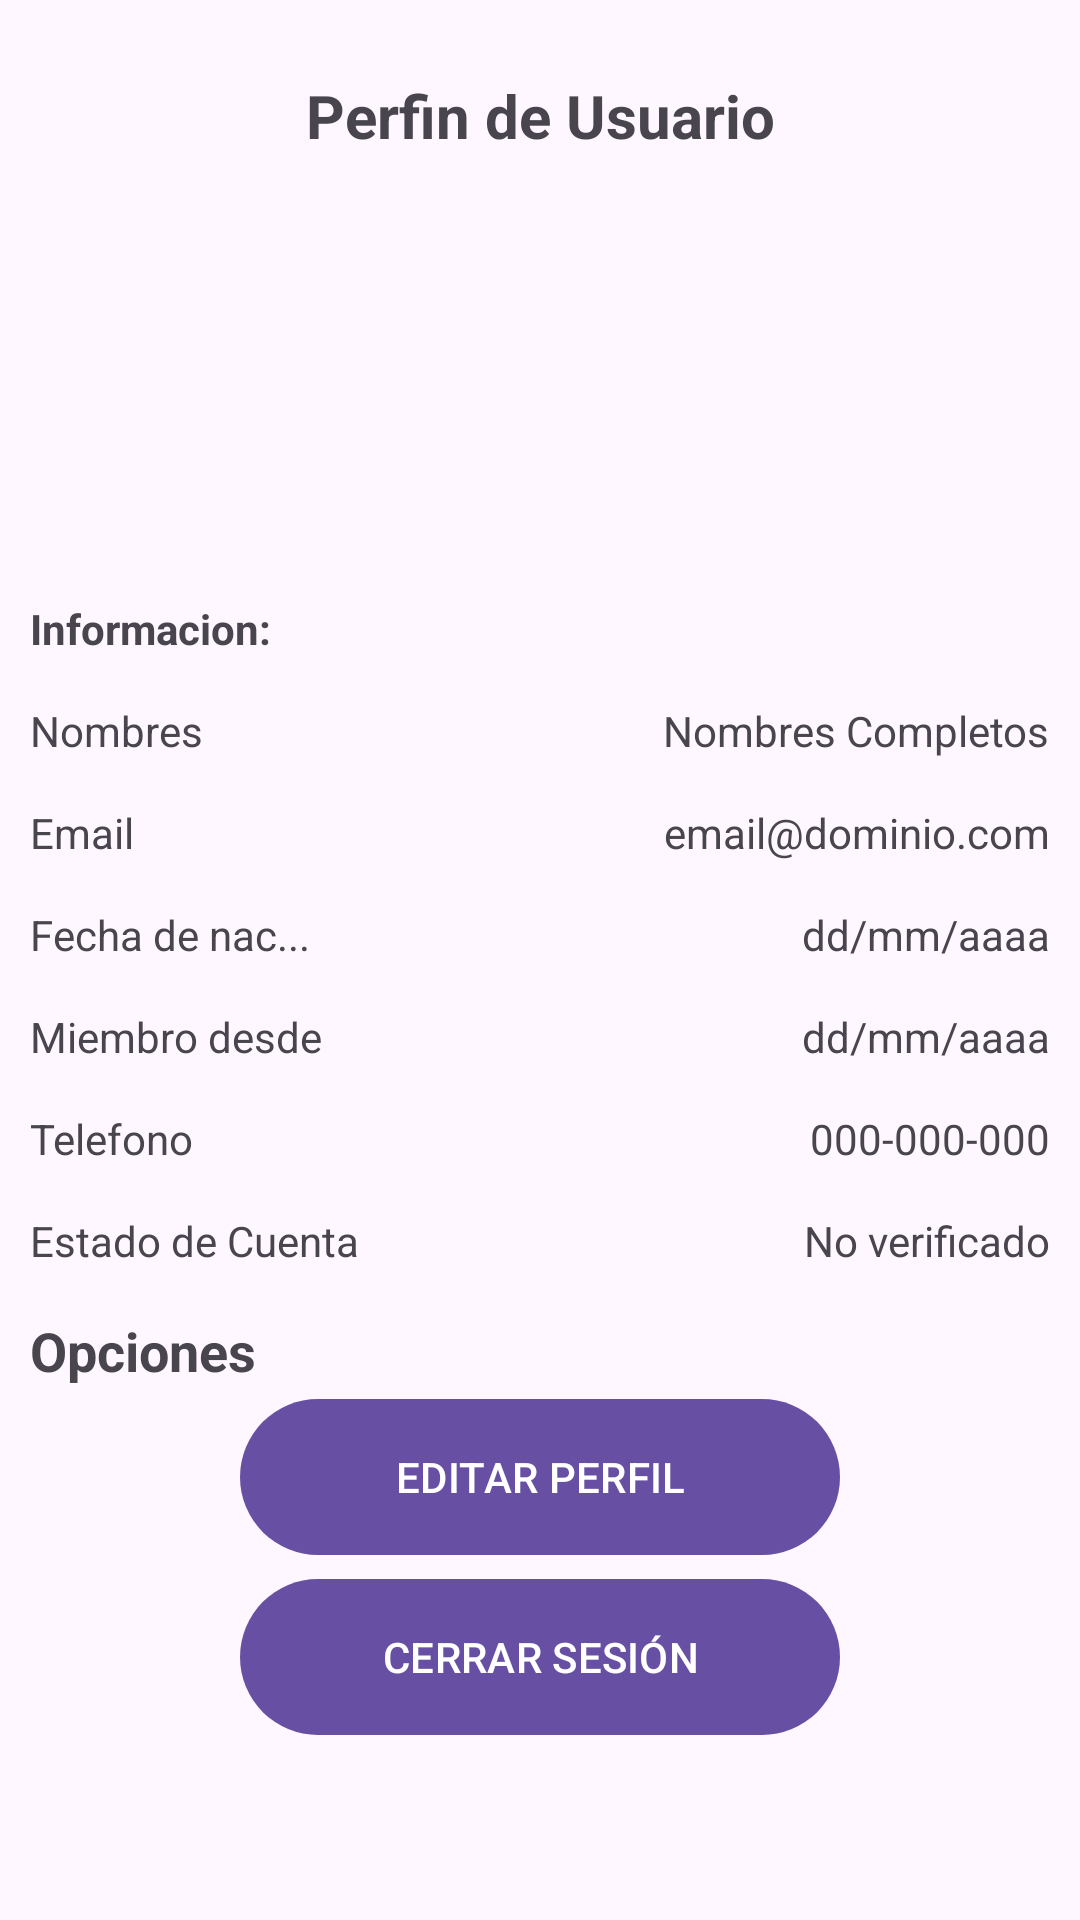

Write the Android layout XML for this screen, with the resource values it uses.
<!-- AndroidManifest.xml: application theme Theme.MyApplicationCurso -->
<!-- res/layout/fragment_cuenta.xml -->
<?xml version="1.0" encoding="utf-8"?>
<ScrollView xmlns:android="http://schemas.android.com/apk/res/android"
    xmlns:tools="http://schemas.android.com/tools"
    android:layout_width="match_parent"
    android:layout_height="match_parent"
    xmlns:app="http://schemas.android.com/apk/res-auto"
    android:padding="10dp
"
    tools:context=".fragmentos.FragmentCuenta">

    <RelativeLayout
        android:layout_width="match_parent"
        android:layout_height="wrap_content">


        <TextView
            android:id="@+id/txt_perfil"
            android:text="@string/txt_perfil"
            android:gravity="center"
            android:textStyle="bold"
            android:textSize="20dp"
            android:layout_marginTop="15dp"
            android:layout_width="match_parent"
            android:layout_height="wrap_content"/>

        <ImageView
            android:id="@+id/img_perfil"
            android:src="@drawable/img_perfil"
            android:layout_width="120dp"
            android:layout_height="120dp"
            android:layout_below="@+id/txt_perfil"
            android:layout_centerHorizontal="true"
            android:layout_marginTop="18dp"
            android:scaleType="centerCrop"/>

        <TextView
            android:id="@+id/txt_informacion"
            android:text="@string/txt_informacion"
            android:layout_below="@+id/img_perfil"
            android:layout_width="wrap_content"
            android:layout_height="wrap_content"
            android:textStyle="bold"
            android:layout_marginTop="10dp"/>

        
        <TextView
            android:layout_below="@+id/txt_informacion"
            android:id="@+id/txt_nombres"
            android:text="@string/txt_nombres"
            android:layout_marginTop="15dp"
            android:layout_width="wrap_content"
            android:layout_height="wrap_content"/>

        <TextView
            android:layout_below="@+id/txt_informacion"
            android:layout_marginTop="15dp"
            android:id="@+id/tv_nombres"
            android:text="@string/tv_nombres"
            android:layout_alignParentEnd="true"
            android:layout_width="wrap_content"
            android:layout_height="wrap_content"/>

        
        <TextView
            android:layout_below="@+id/txt_nombres"
            android:layout_marginTop="15dp"
            android:id="@+id/txt_email"
            android:text="@string/txt_email"
            android:layout_width="wrap_content"
            android:layout_height="wrap_content"/>

        <TextView
            android:layout_below="@+id/tv_nombres"
            android:layout_marginTop="15dp"
            android:id="@+id/tv_email"
            android:text="@string/tv_email"
            android:layout_alignParentEnd="true"
            android:layout_width="wrap_content"
            android:layout_height="wrap_content"/>

        
        <TextView
            android:id="@+id/txt_fechNac"
            android:text="@string/txt_fechNac"
            android:layout_below="@+id/txt_email"
            android:layout_marginTop="15dp"
            android:layout_width="wrap_content"
            android:layout_height="wrap_content"/>

        <TextView
            android:id="@+id/tv_nacimiento"
            android:text="@string/tv_nacimiento"
            android:layout_below="@+id/tv_email"
            android:layout_marginTop="15dp"
            android:layout_alignParentEnd="true"
            android:layout_width="wrap_content"
            android:layout_height="wrap_content"/>

        
        <TextView
            android:id="@+id/txt_miembro"
            android:text="@string/txt_miembro"
            android:layout_below="@+id/txt_fechNac"
            android:layout_marginTop="15dp"
            android:layout_width="wrap_content"
            android:layout_height="wrap_content"/>

        <TextView
            android:id="@+id/tv_miembro"
            android:text="@string/tv_miembro"
            android:layout_below="@+id/tv_nacimiento"
            android:layout_marginTop="15dp"
            android:layout_alignParentEnd="true"
            android:layout_width="wrap_content"
            android:layout_height="wrap_content"/>

        
        <TextView
            android:id="@+id/txt_telefono"
            android:text="@string/txt_telefono"
            android:layout_below="@+id/txt_miembro"
            android:layout_marginTop="15dp"
            android:layout_width="wrap_content"
            android:layout_height="wrap_content"/>

        <TextView
            android:id="@+id/tv_telefono"
            android:text="@string/tv_telefono"
            android:layout_below="@+id/tv_miembro"
            android:layout_marginTop="15dp"
            android:layout_alignParentEnd="true"
            android:layout_width="wrap_content"
            android:layout_height="wrap_content"/>

        
        <TextView
            android:id="@+id/txt_estadocuenta"
            android:text="@string/txt_estadocuenta"
            android:layout_below="@+id/txt_telefono"
            android:layout_marginTop="15dp"
            android:layout_width="wrap_content"
            android:layout_height="wrap_content"/>

        <TextView
            android:id="@+id/tv_estadocuenta"
            android:text="@string/tv_estadocuenta"
            android:layout_below="@+id/tv_telefono"
            android:layout_marginTop="15dp"
            android:layout_alignParentEnd="true"
            android:layout_width="wrap_content"
            android:layout_height="wrap_content"/>

        <TextView
            android:id="@+id/txt_opciones"
            android:text="@string/txt_opciones"
            android:layout_below="@+id/txt_estadocuenta"
            android:layout_marginTop="15dp"
            android:textStyle="bold"
            android:textSize="18dp"
            android:layout_width="wrap_content"
            android:layout_height="wrap_content"/>

        
        <com.google.android.material.button.MaterialButton
            android:id="@+id/btn_editarPerfil"
            android:text="@string/btn_editarPerfil"
            app:icon="@drawable/ic_editarperfil"
            android:textAllCaps="true"
            android:layout_below="@+id/txt_opciones"
            android:layout_centerInParent="true"
            android:layout_width="200dp"
            android:layout_height="@dimen/my_buttom_heigth"/>

        
        <com.google.android.material.button.MaterialButton
            android:id="@+id/btn_cerrarSesion"
            android:text="@string/btn_cerrarSesion"
            android:textAllCaps="true"
            app:icon="@drawable/ic_salir"
            android:layout_below="@+id/btn_editarPerfil"
            android:layout_centerInParent="true"
            android:layout_width="200dp
"
            android:layout_height="@dimen/my_buttom_heigth"/>
        
    </RelativeLayout>



</ScrollView>
<!-- resources referenced by this layout -->
<resources>
  <dimen name="my_buttom_heigth">60dp</dimen>
  <string name="btn_cerrarSesion">Cerrar Sesión</string>
  <string name="btn_editarPerfil">Editar Perfil</string>
  <string name="tv_email">email@dominio.com</string>
  <string name="tv_estadocuenta">No verificado</string>
  <string name="tv_miembro">dd/mm/aaaa</string>
  <string name="tv_nacimiento">dd/mm/aaaa</string>
  <string name="tv_nombres">Nombres Completos</string>
  <string name="tv_telefono">000-000-000</string>
  <string name="txt_email">Email</string>
  <string name="txt_estadocuenta">Estado de Cuenta</string>
  <string name="txt_fechNac">Fecha de nac...</string>
  <string name="txt_informacion">Informacion: </string>
  <string name="txt_miembro">Miembro desde</string>
  <string name="txt_nombres">Nombres</string>
  <string name="txt_opciones">Opciones</string>
  <string name="txt_perfil">Perfin de Usuario</string>
  <string name="txt_telefono">Telefono</string>
  <style name="Theme.MyApplicationCurso" parent="Base.Theme.MyApplicationCurso" />
  <style name="Base.Theme.MyApplicationCurso" parent="Theme.Material3.DayNight.NoActionBar">
          
          
      </style>
</resources>
